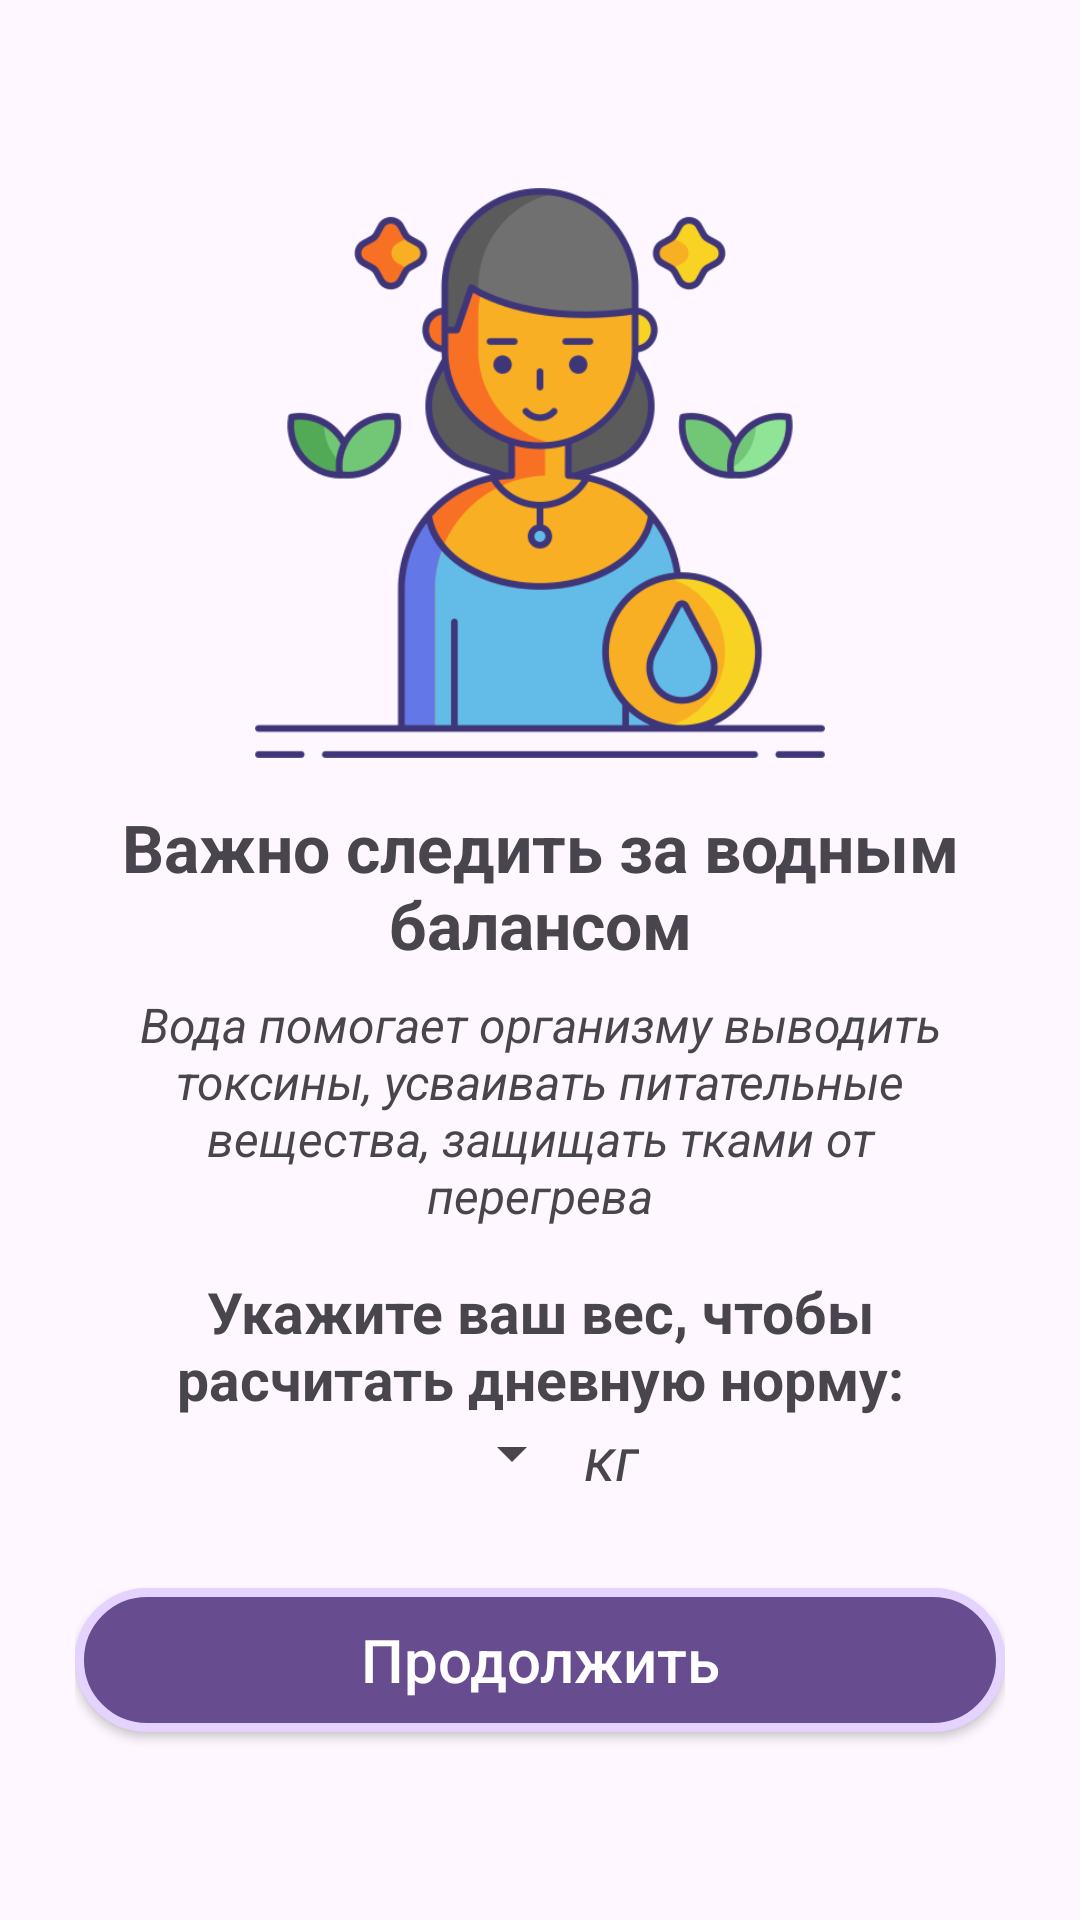

Reconstruct the res/layout file that produces this screen, plus the resources it refers to.
<!-- AndroidManifest.xml: application theme Theme.BeautyBox -->
<!-- res/layout/fragment_water_quest.xml -->
<?xml version="1.0" encoding="utf-8"?>
<LinearLayout xmlns:android="http://schemas.android.com/apk/res/android"
    xmlns:tools="http://schemas.android.com/tools"
    android:layout_width="match_parent"
    android:layout_height="match_parent"
    android:orientation="vertical"
    android:gravity="center"
    android:padding="25dp"
    tools:context=".firstLaunch.WaterQuestFragment">

    <ImageView
        android:layout_width="190dp"
        android:layout_height="190dp"
        android:src="@drawable/icon_skin_type"/>

    <TextView
        android:id="@+id/exp"
        android:layout_width="match_parent"
        android:layout_height="wrap_content"
        android:layout_marginTop="15dp"
        android:textSize="22sp"
        android:textAlignment="center"
        android:textStyle="bold"
        android:text="Важно следить за водным балансом"/>

    <TextView
        android:layout_width="match_parent"
        android:layout_height="wrap_content"
        android:layout_marginTop="8dp"
        android:layout_marginHorizontal="15dp"
        android:textSize="16sp"
        android:textAlignment="center"
        android:textStyle="italic"
        android:text="Вода помогает организму выводить токсины, усваивать питательные вещества, защищать тками от перегрева"/>

    <TextView
        android:layout_width="match_parent"
        android:layout_height="wrap_content"
        android:layout_marginTop="15dp"
        android:textSize="19sp"
        android:textAlignment="center"
        android:textStyle="bold"
        android:text="Укажите ваш вес, чтобы расчитать дневную норму:"/>

    <LinearLayout
        android:layout_width="wrap_content"
        android:layout_height="wrap_content"
        android:orientation="horizontal">

        <Spinner
            android:id="@+id/simpleSpinner"
            android:layout_width="wrap_content"
            android:layout_height="wrap_content"
            android:dropDownWidth="80dp"
            tools:listitem="@android:layout/simple_spinner_dropdown_item"
            />

        <TextView
            android:layout_width="wrap_content"
            android:layout_height="wrap_content"
            android:text="кг"
            android:textStyle="italic"
            android:textSize="20sp"/>

    </LinearLayout>

    <androidx.appcompat.widget.AppCompatButton
        android:id="@+id/btn_next"
        android:layout_width="match_parent"
        android:layout_height="wrap_content"
        android:layout_marginTop="30dp"
        android:background="@drawable/btn_quest"
        android:text="@string/next"
        android:textColor="@color/white"
        android:padding="10dp"
        android:textSize="20sp"
        android:textAllCaps="false"/>

</LinearLayout>
<!-- resources referenced by this layout -->
<resources>
  <color name="white">#FFFFFFFF</color>
  <!-- drawable btn_quest (drawable) -->
  <?xml version="1.0" encoding="utf-8"?>
  <selector xmlns:android="http://schemas.android.com/apk/res/android">
      <item android:state_pressed="false">
          <shape android:shape="rectangle">
              <corners android:radius="30dp"/>
              <solid android:color="#674C90"/>
              <stroke
                  android:color="#E4D2FF"
                  android:width="3dp"/>
          </shape>
      </item>
      <item android:state_pressed="true">
          <shape android:shape="rectangle">
              <corners android:radius="15dp"/>
              <solid android:color="#E4D2FF"/>
          </shape>
      </item>
  </selector>
  <!-- drawable icon_skin_type: png bitmap (drawable, 53495 bytes) -->
  <string name="next">Продолжить</string>
  <style name="Theme.BeautyBox" parent="Base.Theme.BeautyBox" />
  <style name="Base.Theme.BeautyBox" parent="Theme.Material3.DayNight.NoActionBar">
          
          
  
      </style>
</resources>
